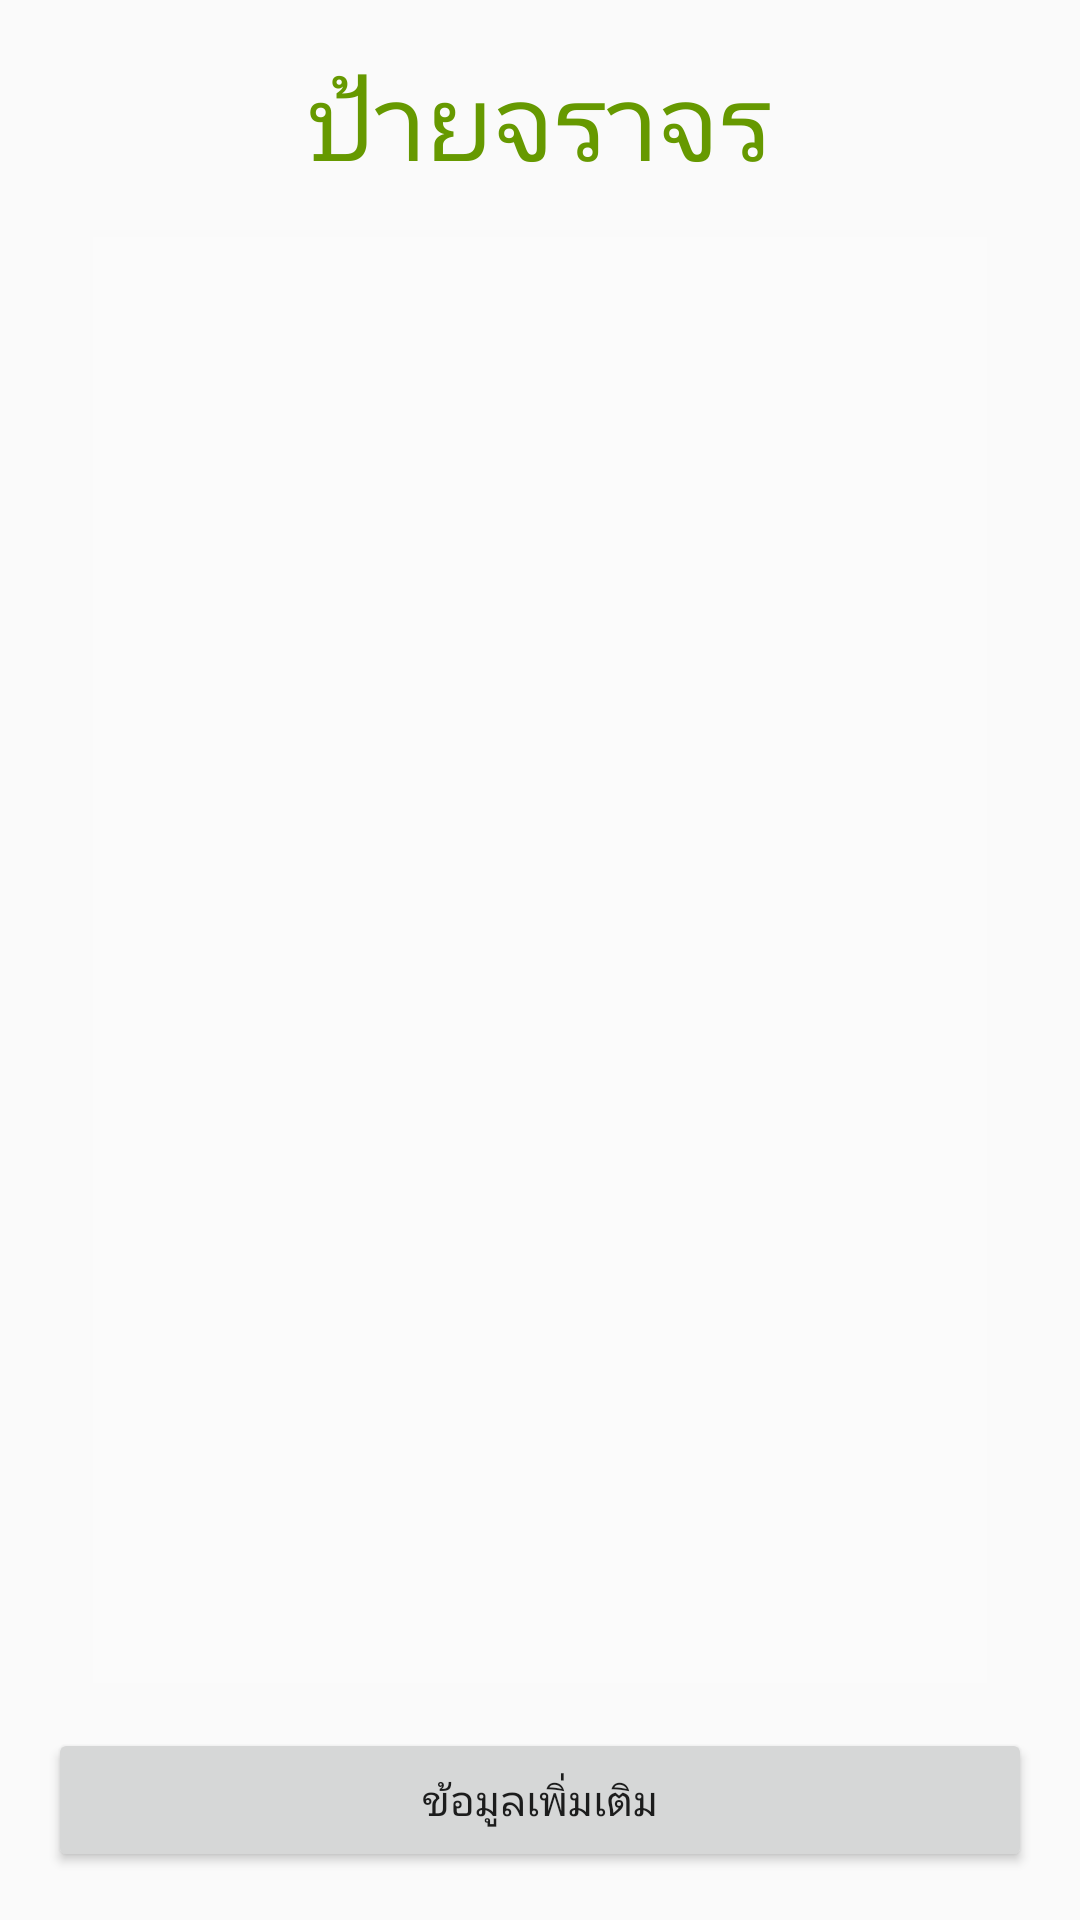

Produce the Android XML layout that renders to this screen, including the resource entries it uses.
<!-- AndroidManifest.xml: application theme AppTheme -->
<!-- res/layout/activity_main.xml -->
<?xml version="1.0" encoding="utf-8"?>
<RelativeLayout xmlns:android="http://schemas.android.com/apk/res/android"
    xmlns:tools="http://schemas.android.com/tools"
    android:id="@+id/activity_main"
    android:layout_width="match_parent"
    android:layout_height="match_parent"
    android:paddingBottom="@dimen/activity_vertical_margin"
    android:paddingLeft="@dimen/activity_horizontal_margin"
    android:paddingRight="@dimen/activity_horizontal_margin"
    android:paddingTop="@dimen/activity_vertical_margin"
    tools:context="comsci.thanaporn.firstapp.MainActivity"
    android:background="@drawable/bg27">


<TextView
        android:layout_width="wrap_content"
        android:layout_height="wrap_content"
        android:text="@string/txtTitel"
        android:layout_centerHorizontal="true"
        android:textColor="@android:color/holo_green_dark"
        android:textSize="@dimen/H1"
        android:id="@+id/titelView" />

    <Button
        android:id="@+id/btnMoreinfo"
        android:layout_width="match_parent"
        android:layout_height="wrap_content"
        android:layout_alignParentBottom="true"
        android:text="@string/MoreInfo"
        android:onClick="onClickMoreInfo"
        />

    <ListView
        android:layout_width="match_parent"
        android:layout_height="match_parent"
        android:layout_below="@+id/titelView"
        android:layout_above="@id/btnMoreinfo"
        android:id="@+id/livTraffic"
        android:background="@color/colorAccent"
        android:layout_margin="@dimen/my_margin"/>
</RelativeLayout>
<!-- resources referenced by this layout -->
<resources>
  <color name="colorAccent">#bffbfbfb</color>
  <dimen name="H1">35sp</dimen>
  <dimen name="activity_horizontal_margin">16dp</dimen>
  <dimen name="activity_vertical_margin">16dp</dimen>
  <dimen name="my_margin">15dp</dimen>
  <string name="MoreInfo">ข้อมูลเพิ่มเติม</string>
  <string name="txtTitel">ป้ายจราจร</string>
  <style name="AppTheme" parent="Theme.AppCompat.Light.NoActionBar">
          
          
          
          <item name="colorPrimary">@color/colorPrimary</item>
          <item name="colorPrimaryDark">@color/colorPrimaryDark</item>
          <item name="colorAccent">@color/colorAccent</item>
      </style>
  <color name="colorPrimary">#3F51B5</color>
  <color name="colorPrimaryDark">#303F9F</color>
</resources>
